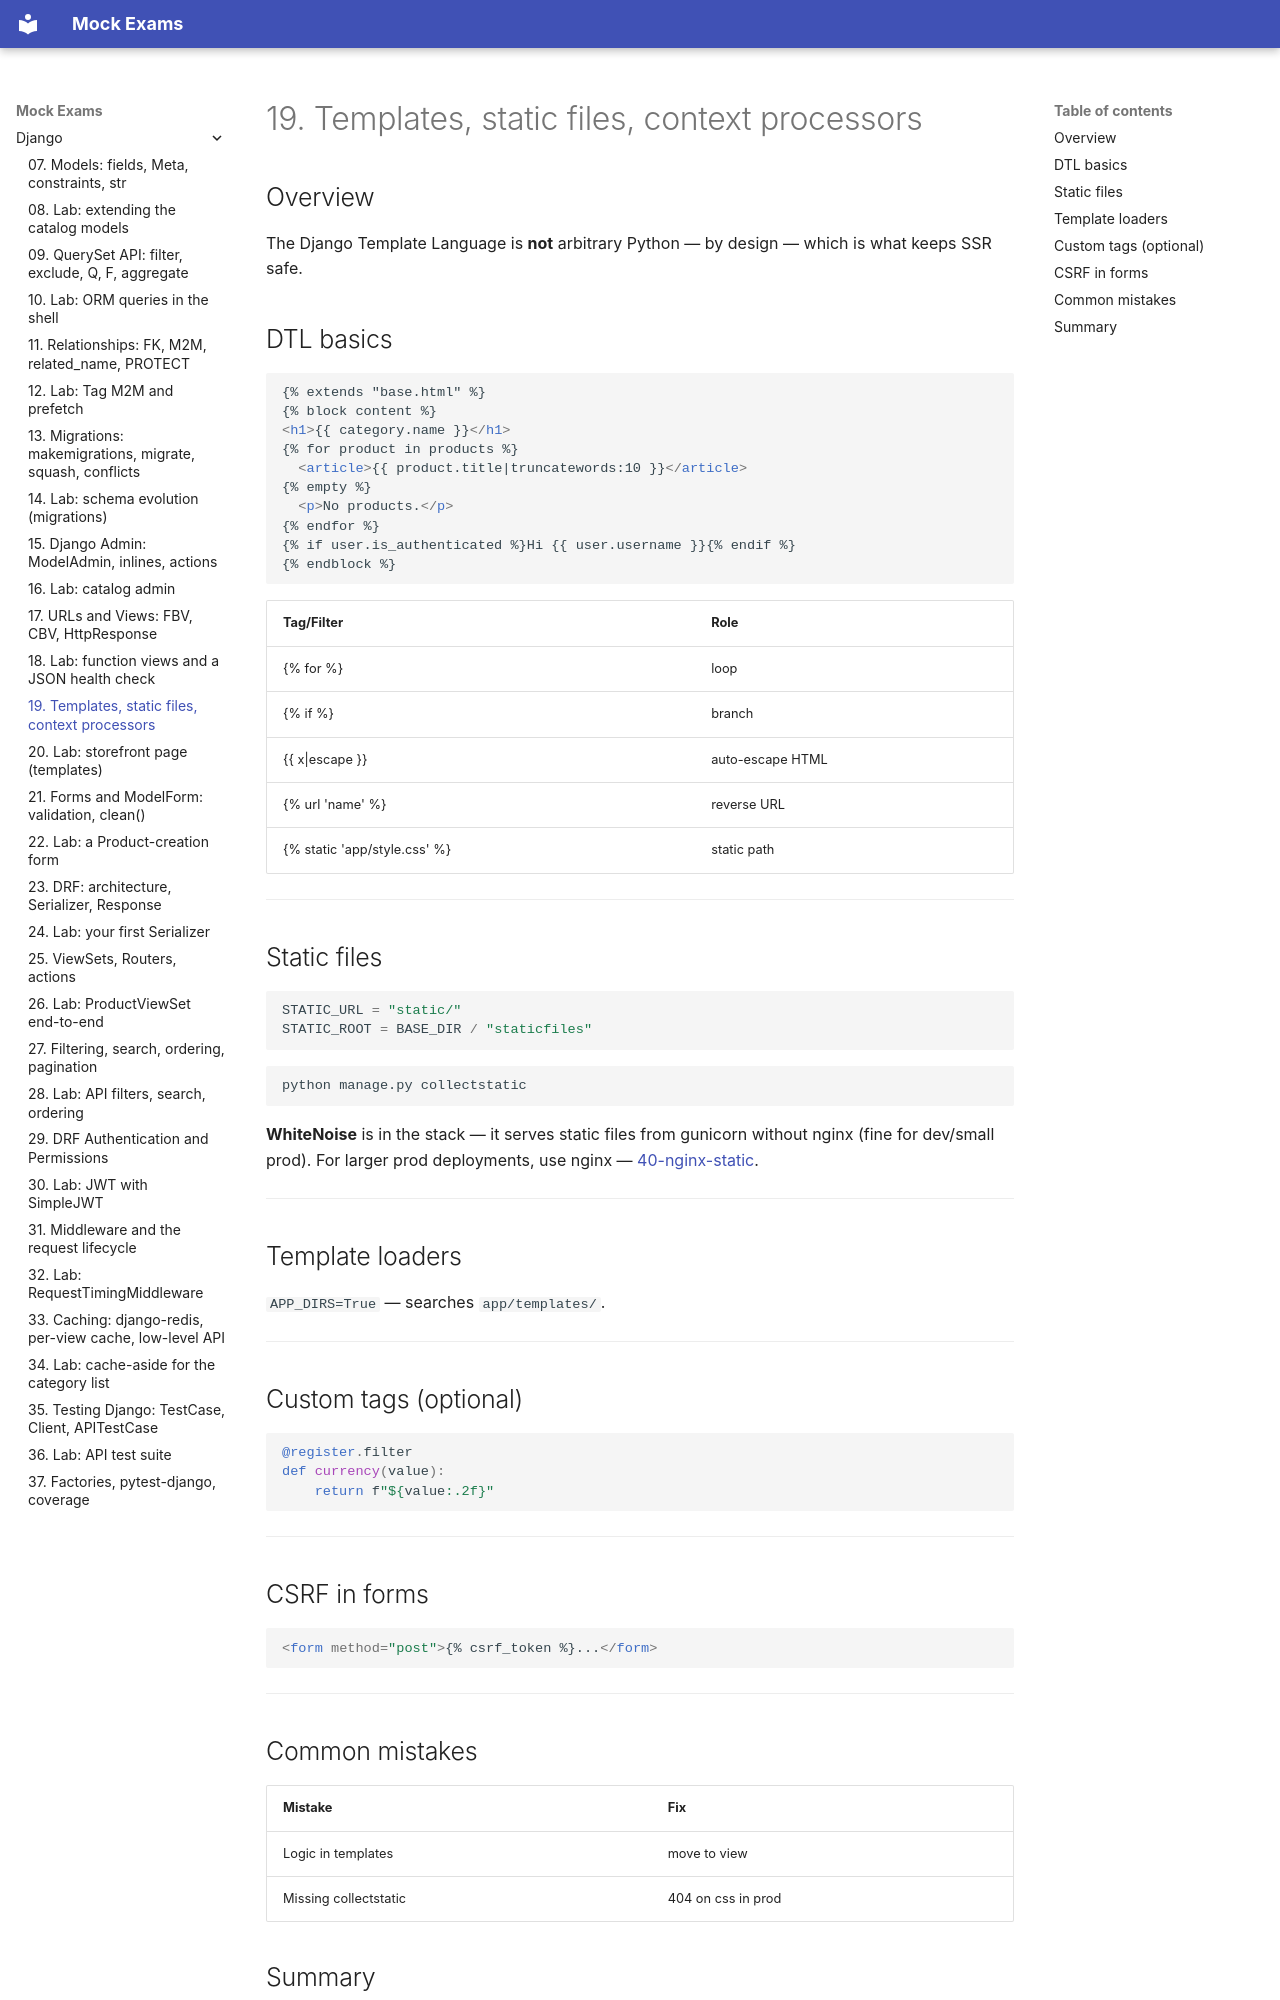

repository: FedorArbuzov/mock-exams · page: django/19-templates-static/index.html · generator: mkdocs

# 19. Templates, static files, context processors

## Overview

The Django Template Language is **not** arbitrary Python — by design — which is what keeps SSR safe.

## DTL basics

```html
{% extends "base.html" %}
{% block content %}
<h1>{{ category.name }}</h1>
{% for product in products %}
  <article>{{ product.title|truncatewords:10 }}</article>
{% empty %}
  <p>No products.</p>
{% endfor %}
{% if user.is_authenticated %}Hi {{ user.username }}{% endif %}
{% endblock %}
```

| Tag/Filter | Role |
|------------|------|
| {% for %} | loop |
| {% if %} | branch |
| {{ x\|escape }} | auto-escape HTML |
| {% url 'name' %} | reverse URL |
| {% static 'app/style.css' %} | static path |

---

## Static files

```python
STATIC_URL = "static/"
STATIC_ROOT = BASE_DIR / "staticfiles"
```

```bash
python manage.py collectstatic
```

**WhiteNoise** is in the stack — it serves static files from gunicorn without nginx (fine for dev/small prod). For larger prod deployments, use nginx — [40-nginx-static](40-nginx-static.md).

---

## Template loaders

`APP_DIRS=True` — searches `app/templates/`.

---

## Custom tags (optional)

```python
@register.filter
def currency(value):
    return f"${value:.2f}"
```

---

## CSRF in forms

```html
<form method="post">{% csrf_token %}...</form>
```

---

## Common mistakes

| Mistake | Fix |
|--------|-----|
| Logic in templates | move to view |
| Missing collectstatic | 404 on css in prod |
